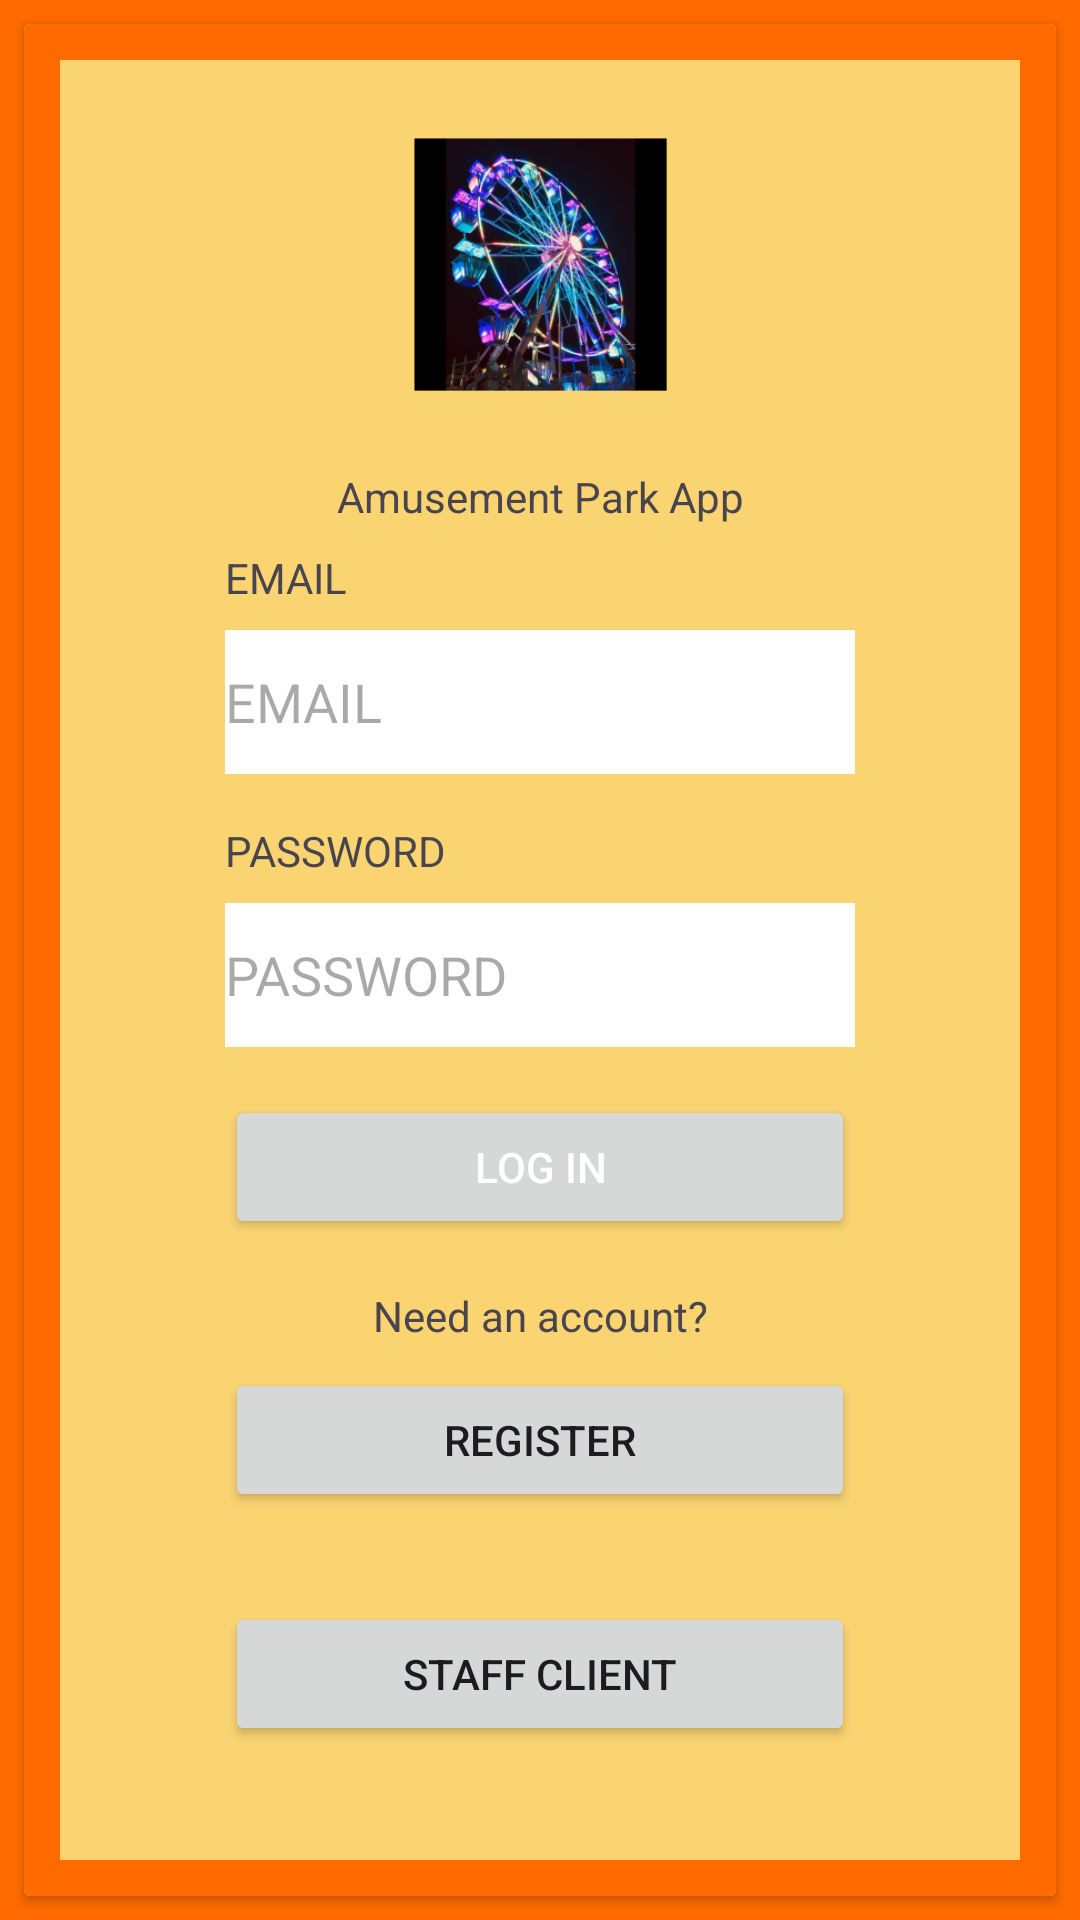

Here is an Android app screen rendered from its layout file. Give the layout XML and the strings, colors and styles it references.
<!-- AndroidManifest.xml: application theme Theme.FYP2024 -->
<!-- res/layout/activity_login.xml -->
<?xml version="1.0" encoding="utf-8"?>
<androidx.constraintlayout.widget.ConstraintLayout xmlns:android="http://schemas.android.com/apk/res/android"
    xmlns:app="http://schemas.android.com/apk/res-auto"
    xmlns:tools="http://schemas.android.com/tools"
    android:layout_width="match_parent"
    android:layout_height="match_parent"
    android:background="#FF6B00"
    tools:context=".Login">


    <androidx.cardview.widget.CardView
        android:layout_width="match_parent"
        android:layout_height="0dp"
        android:layout_marginStart="8dp"
        android:layout_marginTop="8dp"
        android:layout_marginEnd="8dp"
        android:layout_marginBottom="8dp"
        android:background="#FF6B00"
        app:layout_constraintBottom_toBottomOf="parent"
        app:layout_constraintEnd_toEndOf="parent"
        app:layout_constraintStart_toStartOf="parent"
        app:layout_constraintTop_toTopOf="parent">

        <androidx.constraintlayout.widget.ConstraintLayout
            android:layout_width="match_parent"
            android:layout_height="match_parent"
            android:background="#FF6B00"
            android:padding="4dp">

            <ImageView
                android:id="@+id/header_image"
                android:layout_width="0dp"
                android:layout_height="0dp"
                android:layout_marginStart="8dp"
                android:layout_marginTop="8dp"
                android:layout_marginEnd="8dp"
                android:layout_marginBottom="8dp"
                android:background="#FBD472"
                app:layout_constraintBottom_toBottomOf="parent"
                app:layout_constraintEnd_toEndOf="parent"
                app:layout_constraintStart_toStartOf="parent"
                app:layout_constraintTop_toTopOf="parent"  />



            <ImageView
                android:id="@+id/Title_image_login"
                android:layout_width="120dp"
                android:layout_height="120dp"
                android:layout_marginTop="8dp"
                android:radius="12dp"
                app:layout_constraintEnd_toEndOf="@+id/header_image"
                app:layout_constraintStart_toStartOf="@+id/header_image"
                app:layout_constraintTop_toTopOf="@+id/header_image"
                app:srcCompat="@mipmap/ic_launcher_foreground" />

            <TextView
                android:id="@+id/app_title_login"
                android:layout_width="wrap_content"
                android:layout_height="wrap_content"
                android:layout_marginTop="8dp"
                android:text="@string/front_title"
                app:layout_constraintEnd_toEndOf="@+id/header_image"
                app:layout_constraintStart_toStartOf="@+id/header_image"
                app:layout_constraintTop_toBottomOf="@+id/Title_image_login" />

            <TextView
                android:id="@+id/Login_email_Text"
                android:layout_width="0dp"
                android:layout_height="wrap_content"
                android:layout_marginTop="8dp"
                android:text="@string/email"
                app:layout_constraintStart_toStartOf="@+id/Login_email_Input"
                app:layout_constraintTop_toBottomOf="@+id/app_title_login" />

            <EditText
                android:id="@+id/Login_password_Input"
                android:layout_width="wrap_content"
                android:layout_height="wrap_content"
                android:layout_marginTop="8dp"
                android:background="#FFFFFF"
                android:ems="10"
                android:hint="@string/password"
                android:inputType="textPassword"
                android:minHeight="48dp"
                app:layout_constraintEnd_toEndOf="@+id/header_image"
                app:layout_constraintStart_toStartOf="@+id/header_image"
                app:layout_constraintTop_toBottomOf="@+id/Login_password_Text" />

            <EditText
                android:id="@+id/Login_email_Input"
                android:layout_width="wrap_content"
                android:layout_height="wrap_content"
                android:layout_marginTop="8dp"
                android:background="#FFFFFF"
                android:ems="10"
                android:hint="@string/email"
                android:inputType="textPersonName"
                android:minHeight="48dp"
                app:layout_constraintEnd_toEndOf="@+id/header_image"
                app:layout_constraintStart_toStartOf="@+id/header_image"
                app:layout_constraintTop_toBottomOf="@+id/Login_email_Text" />

            <TextView
                android:id="@+id/Login_password_Text"
                android:layout_width="0dp"
                android:layout_height="wrap_content"
                android:layout_marginTop="16dp"
                android:text="@string/password"
                app:layout_constraintStart_toStartOf="@+id/Login_password_Input"
                app:layout_constraintTop_toBottomOf="@+id/Login_email_Input" />

            <Button
                android:id="@+id/Login_button"
                android:layout_width="0dp"
                android:layout_height="48dp"
                android:layout_marginTop="16dp"
                android:onClick="Login"
                android:text="@string/loginBtn"
                android:textColor="#FFFFFF"
                app:cornerRadius="16dp"
                app:layout_constraintEnd_toEndOf="@+id/Login_password_Input"
                app:layout_constraintStart_toStartOf="@+id/Login_password_Input"
                app:layout_constraintTop_toBottomOf="@+id/Login_password_Input" />

            <TextView
                android:id="@+id/Login_login_describe"
                android:layout_width="wrap_content"
                android:layout_height="wrap_content"
                android:layout_marginTop="16dp"
                android:text="Need an account?"
                app:layout_constraintEnd_toEndOf="@+id/header_image"
                app:layout_constraintStart_toStartOf="@+id/header_image"
                app:layout_constraintTop_toBottomOf="@+id/Login_button" />

            <Button
                android:id="@+id/Goto_Register_button"
                android:layout_width="0dp"
                android:layout_height="48dp"
                android:layout_marginTop="8dp"
                android:onClick="Go_to_Register"
                android:text="@string/registerBtn"
                app:cornerRadius="16dp"
                app:layout_constraintEnd_toEndOf="@+id/Login_button"
                app:layout_constraintStart_toStartOf="@+id/Login_button"
                app:layout_constraintTop_toBottomOf="@+id/Login_login_describe" />

            <Button
                android:id="@+id/User_ClientBtn"
                android:layout_width="0dp"
                android:layout_height="48dp"
                android:layout_marginBottom="8dp"
                android:onClick="StaffClient"
                android:text="Staff Client"
                app:layout_constraintBottom_toBottomOf="@+id/header_image"
                app:layout_constraintEnd_toEndOf="@+id/Goto_Register_button"
                app:layout_constraintStart_toStartOf="@+id/Goto_Register_button"
                app:layout_constraintTop_toBottomOf="@+id/Goto_Register_button" />


        </androidx.constraintlayout.widget.ConstraintLayout>
    </androidx.cardview.widget.CardView>

</androidx.constraintlayout.widget.ConstraintLayout>
<!-- resources referenced by this layout -->
<resources>
  <!-- mipmap ic_launcher_foreground: webp bitmap (mipmap-hdpi, 19800 bytes) -->
  <string name="email"> EMAIL</string>
  <string name="front_title">Amusement Park App</string>
  <string name="loginBtn">Log in</string>
  <string name="password"> PASSWORD</string>
  <string name="registerBtn">Register</string>
  <style name="Theme.FYP2024" parent="Base.Theme.FYP2024" />
  <style name="Base.Theme.FYP2024" parent="Theme.Material3.DayNight.NoActionBar">
          
          
      </style>
</resources>
